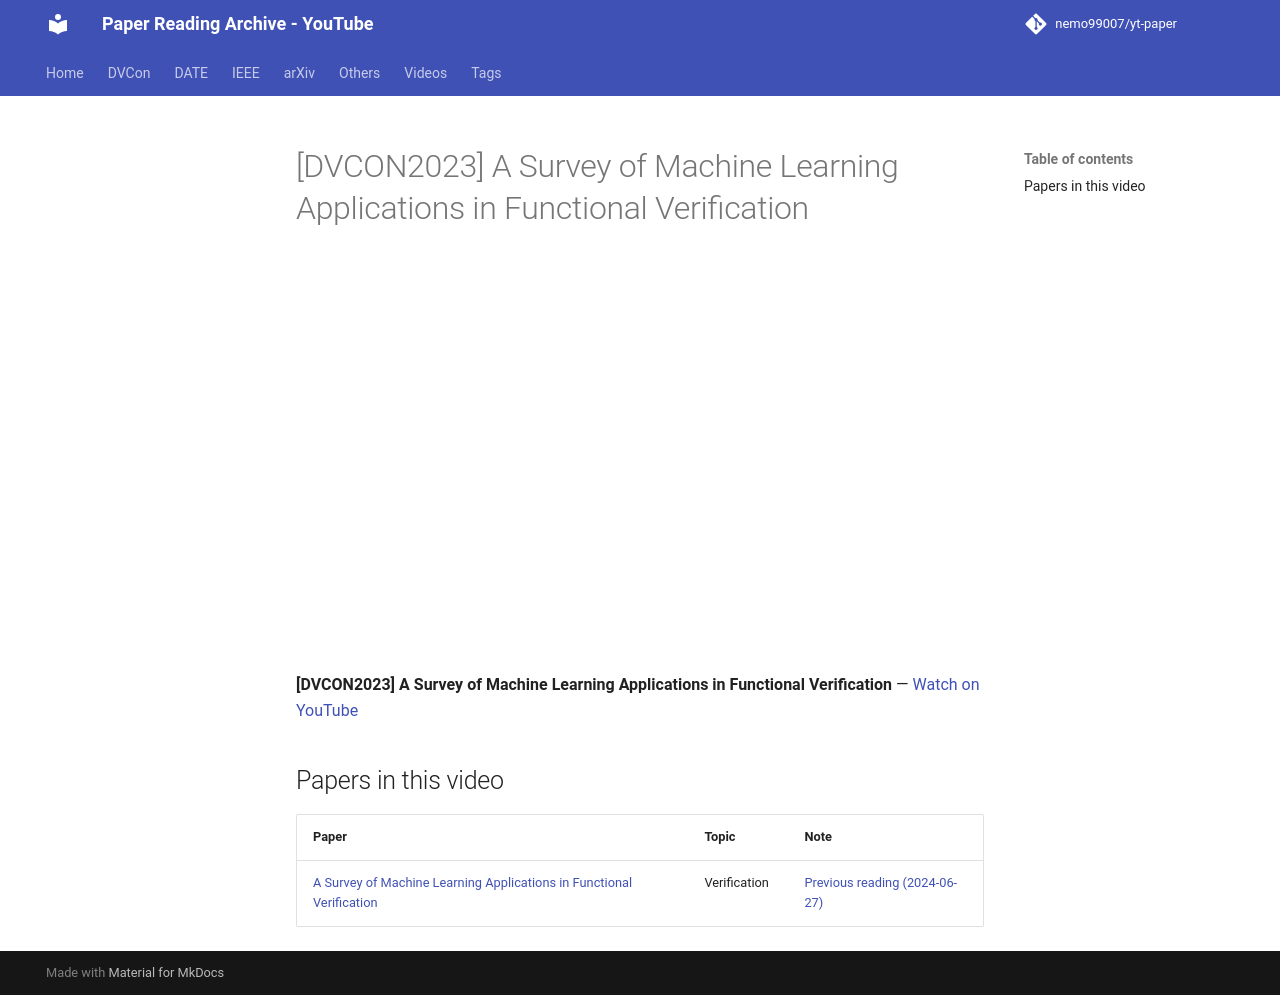

repository: nemo99007/yt-paper · page: videos/SgZYDJHGSkg/index.html · generator: mkdocs

---
title: '[DVCON2023] A Survey of Machine Learning Applications in Functional Verification'
video_id: SgZYDJHGSkg
video_url: https://www.youtube.com/watch?v=SgZYDJHGSkg
resources:
- ref-20261018-58d3
---


<!-- generated by yt-paper; edits will be overwritten -->

# [DVCON2023] A Survey of Machine Learning Applications in Functional Verification

<div class="video-wrapper"><iframe src="https://www.youtube-nocookie.com/embed/SgZYDJHGSkg" title="[DVCON2023] A Survey of Machine Learning Applications in Functional Verification" loading="lazy" allow="accelerometer; clipboard-write; encrypted-media; gyroscope; picture-in-picture; web-share" referrerpolicy="strict-origin-when-cross-origin" allowfullscreen></iframe></div>

**[DVCON2023] A Survey of Machine Learning Applications in Functional Verification** — [Watch on YouTube](https://www.youtube.com/watch?v=SgZYDJHGSkg)

## Papers in this video

| Paper | Topic | Note |
|---|---|---|
| [A Survey of Machine Learning Applications in Functional Verification](../papers/ref-20261018-58d3-a-survey-of-machine-learning-applications-in-functional-veri.md) | Verification | [Previous reading (2024-06-27)](https://youtu.be/BdxT57DYNA8) |
